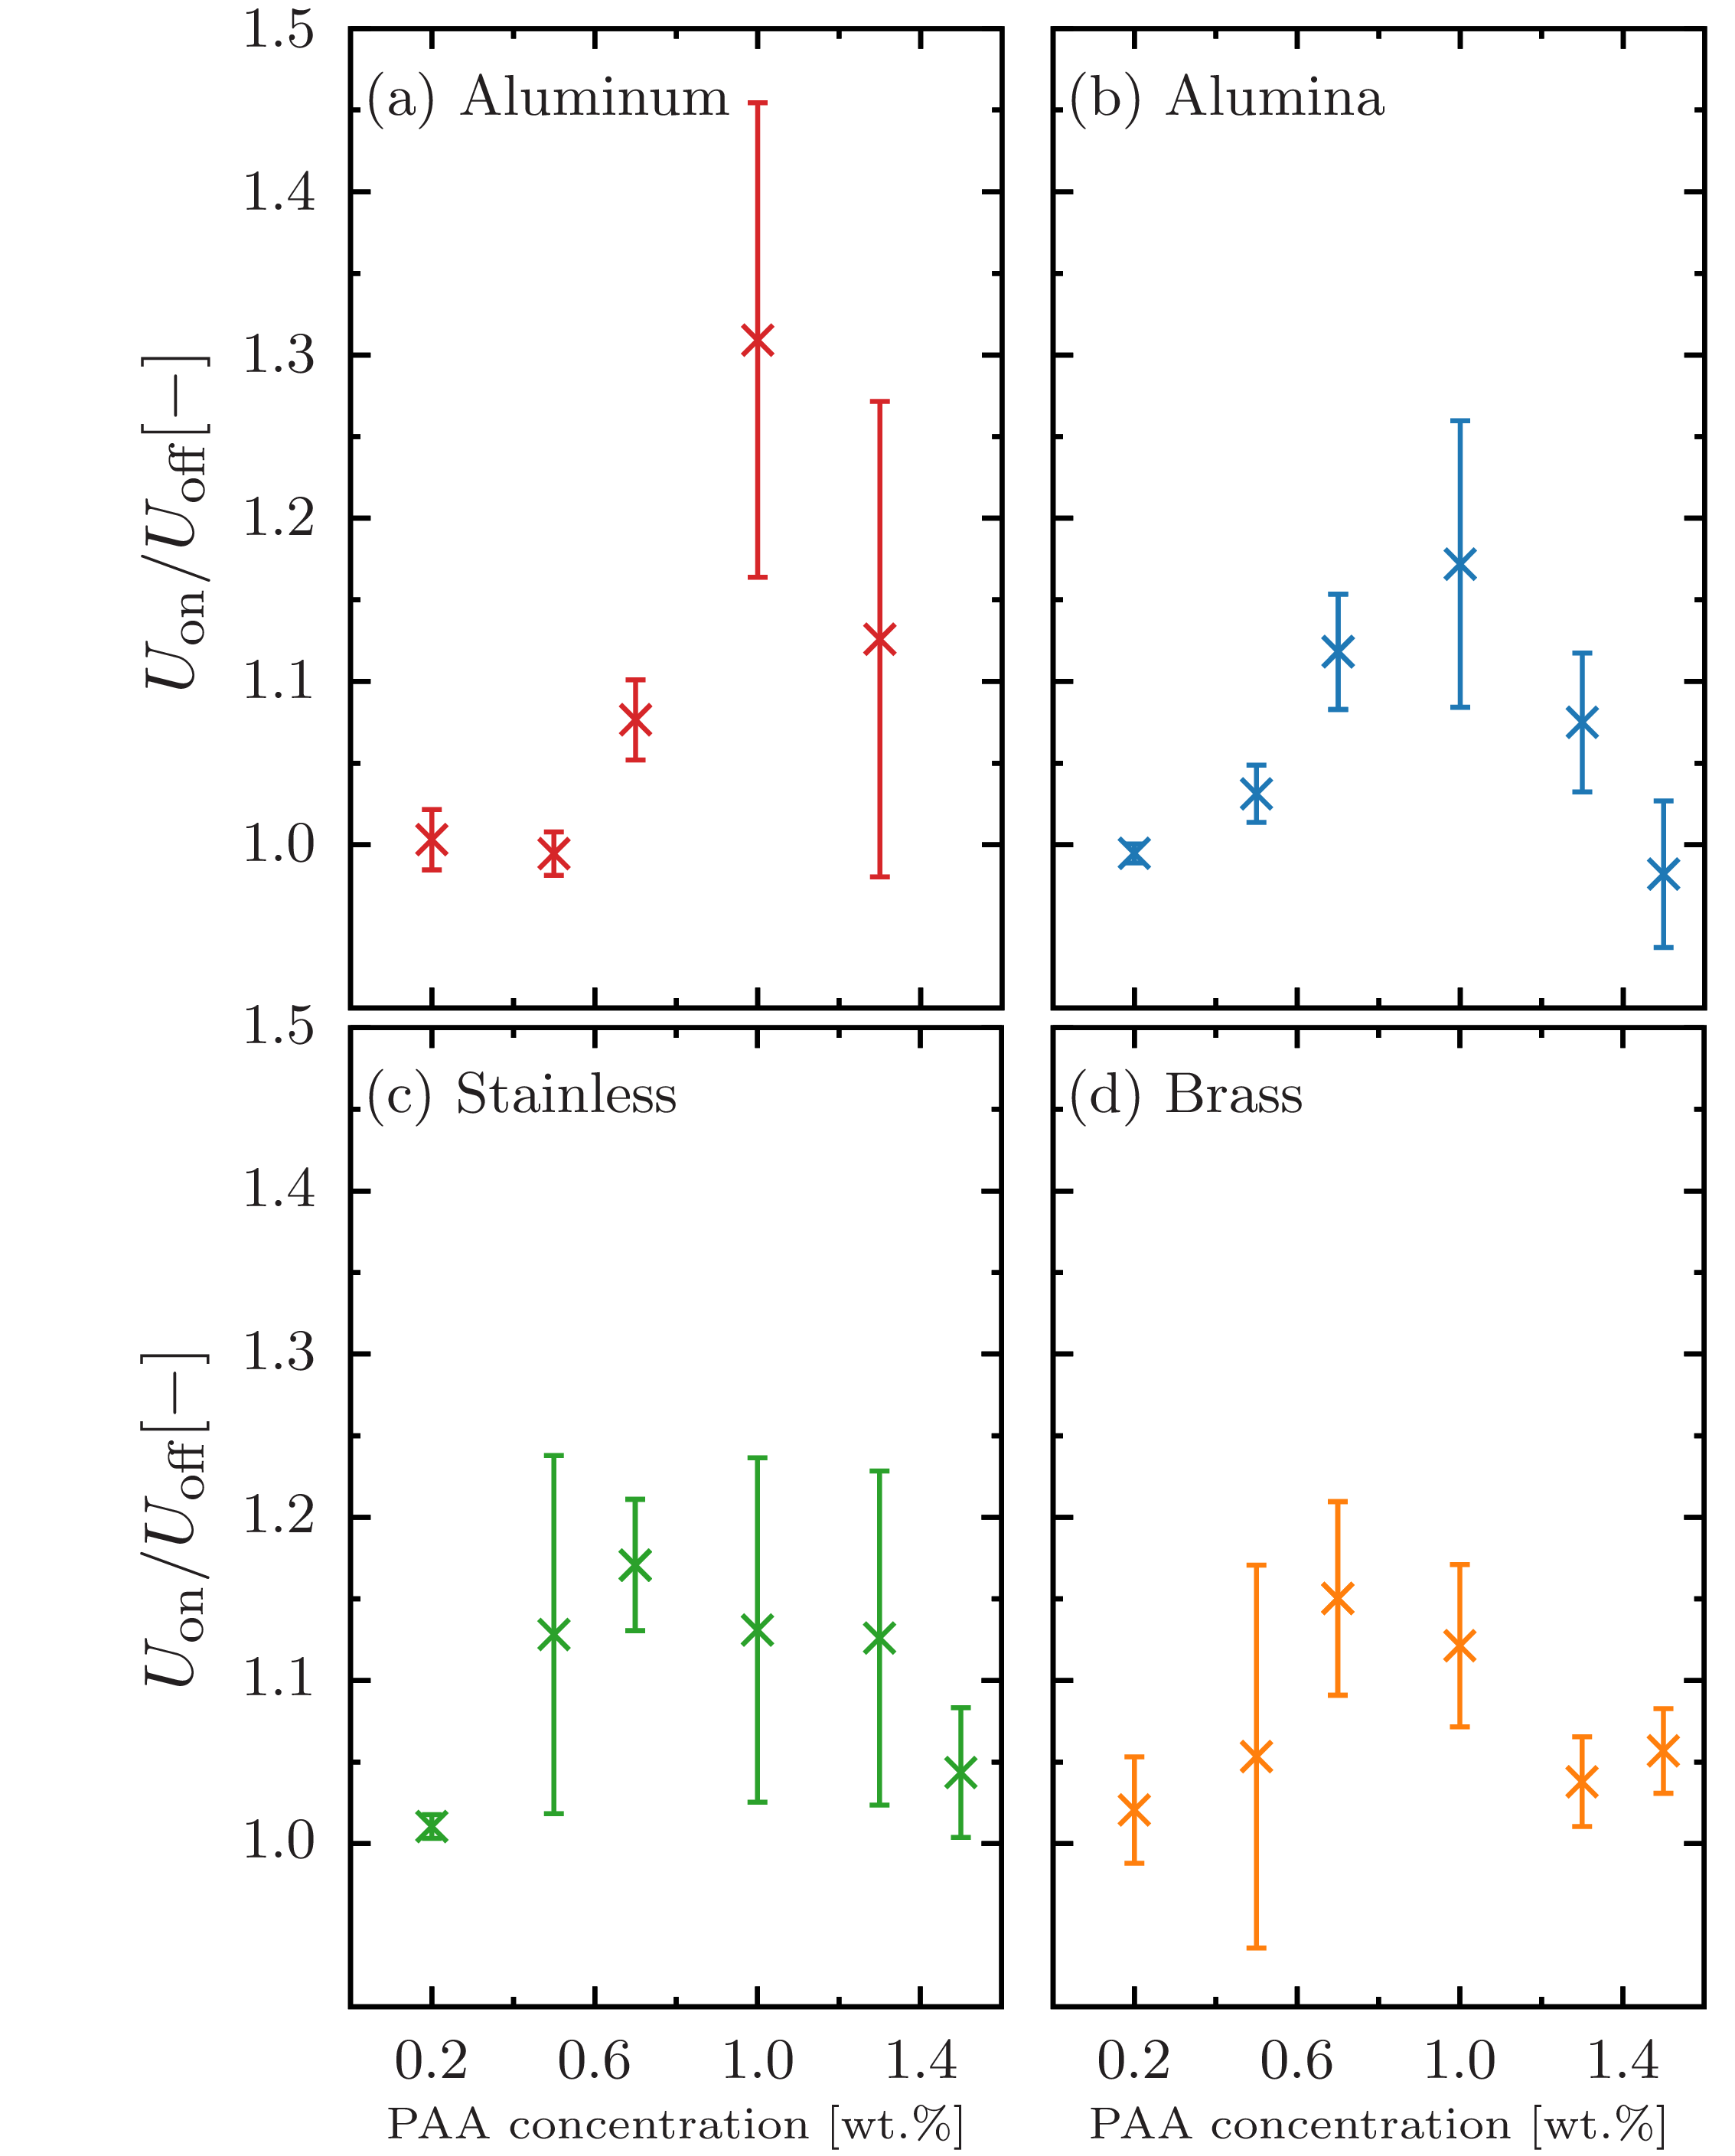

This chart was generated by the following gnuplot code:
set terminal epslatex standalone header \
" \
\\usepackage{amssymb, amsmath, bm}\n\
\\usepackage{siunitx}\n \
"
set terminal epslatex size 3, 4.3 standalone color solid 9
 
set encoding utf8
set datafile separator ','

set tics front 
set border front
set border lw 3 
set size ratio 1
  
if (!exists("fname")) fname='test'

oname = sprintf("%s.tex", fname)
set output oname

al_02 = sprintf('./data/0.2-al.csv')
alumina_02 = sprintf('./data/0.2-alumina.csv')
stainless_02 = sprintf('./data/0.2-stainless.csv')
brass_02 = sprintf('./data/0.2-brass.csv')

al_05 = sprintf('./data/0.5-al.csv')
alumina_05 = sprintf('./data/0.5-alumina.csv')
stainless_05 = sprintf('./data/0.5-stainless.csv')
brass_05 = sprintf('./data/0.5-brass.csv')

al_07 = sprintf('./data/0.7-al.csv')
alumina_07 = sprintf('./data/0.7-alumina.csv')
stainless_07 = sprintf('./data/0.7-stainless.csv')
brass_07 = sprintf('./data/0.7-brass.csv')

al_10 = sprintf('./data/1.0-al.csv')
alumina_10 = sprintf('./data/1.0-alumina.csv')
stainless_10 = sprintf('./data/1.0-fe.csv')
brass_10 = sprintf('./data/1.0-brass.csv')

al_13 = sprintf('./data/1.3-al.csv')
alumina_13 = sprintf('./data/1.3-alumina.csv')
stainless_13 = sprintf('./data/1.3-stainless.csv')
brass_13 = sprintf('./data/1.3-brass.csv')

alumina_15 = sprintf('./data/1.5-alumina.csv')
stainless_15 = sprintf('./data/1.5-stainless.csv')
brass_15 = sprintf('./data/1.5-brass.csv')

lx = 40.0
ly = 200.0
 
set multiplot
 
 
set style line 101 lt 1 lw 4 ps 2 lc rgb '#d62728' # red
set style line 102 lt 1 lw 4 ps 2 lc rgb '#1f77b4' # blue
set style line 103 lt 1 lw 4 ps 2 lc rgb '#2ca02c' # green
set style line 104 lt 1 lw 4 ps 2 lc rgb '#ff7f0e' # orange
set style line 105 lt 1 lw 4 ps 2 lc rgb '#17becf' # light-blue
set style line 106 lt 1 lw 4 ps 2 lc rgb '#9467bd' # purple
set style line 107 lt 1 lw 4 ps 2 lc rgb '#bcbd22' # yellow
set style line 108 lt 1 lw 4 ps 2 lc rgb '#e377c2' # orchid
set style line 109 lt 1 lw 4 ps 2 lc rgb '#7f7f7f' # gray
set style line 110 lt 1 lw 4 ps 2 lc rgb '#8c564b' # brown
 
set style line 111 lt 1 lw 4 ps 2 lc rgb '#ff9896' # red
set style line 112 lt 1 lw 4 ps 2 lc rgb '#aec7e8' # blue
set style line 113 lt 1 lw 4 ps 2 lc rgb '#98df8a' # green
set style line 114 lt 1 lw 4 ps 2 lc rgb '#ffbb78' # orange
set style line 115 lt 1 lw 4 ps 2 lc rgb '#9edae5' # light-blue
set style line 116 lt 1 lw 4 ps 2 lc rgb '#c5b0d5' # purple
set style line 117 lt 1 lw 4 ps 2 lc rgb '#dbdb8d' # yellow
set style line 118 lt 1 lw 4 ps 2 lc rgb '#f7b6d2' # orchid
set style line 119 lt 1 lw 4 ps 2 lc rgb '#c7c7c7' # gray
set style line 120 lt 1 lw 4 ps 2 lc rgb '#c49c94' # brown

set palette defined (0 '#999999',\
                     1 '#00008b',\
					 2 '#2ca9e1',\
					 3 '#008000',\
					 4 '#c8c800',\
					 5 '#ff0000',\
					 6 '#1a1a1a') positive
 
set format '$%g$'

set size ratio 1.5
set style fill solid 10
 
####################################################################################################

set lmargin screen 0
set rmargin screen 0.49

set tmargin screen 1
set bmargin screen 0.505
 
####################################################################################################
 
set key width 0 spacing 1.1 samplen 1 Left reverse
set key at screen 0.195,1
 
####################################################################################################

set xlabel '' offset 0,0.4
set format x ''
set xrange [0:1.6]
set xtics 0.2,0.4,1.5
set mxtics 2
 
set ylabel '{\Large $ U_\text{on}/U_\text{off} \displaystyle [$\SI{}{-}$]$}' offset 0.5,0
set format y '$%.1f$'
set yrange [0.9:1.5]
set ytics 1.0,0.1,1.6
set mytics 2

set label 31 at graph 0.02,0.93 '(a) Aluminum' front
 
plot \
al_02 using 8:6:7 with yerrorlines ls 101 pt 2 ps 1.5 lw 3 title '',\
al_05 using 8:6:7 with yerrorlines ls 101 pt 2 ps 1.5 lw 3 title '',\
al_07 using 8:6:7 with yerrorlines ls 101 pt 2 ps 1.5 lw 3 title '',\
al_10 using 8:6:7 with yerrorlines ls 101 pt 2 ps 1.5 lw 3 title '',\
al_13 using 8:6:7 with yerrorlines ls 101 pt 2 ps 1.5 lw 3 title '',\

set lmargin screen 0.51
set rmargin screen 1

set key at screen 0.44,1

set label 31 at graph 0.02,0.93 '(b) Alumina' front

set ylabel ''
set format y ''

plot \
alumina_02 using 8:6:7 with yerrorlines ls 102 pt 2 ps 1.5 lw 3 title '',\
alumina_05 using 8:6:7 with yerrorlines ls 102 pt 2 ps 1.5 lw 3 title '',\
alumina_07 using 8:6:7 with yerrorlines ls 102 pt 2 ps 1.5 lw 3 title '',\
alumina_07 using 8:6:7 with yerrorlines ls 102 pt 2 ps 1.5 lw 3 title '',\
alumina_10 using 8:6:7 with yerrorlines ls 102 pt 2 ps 1.5 lw 3 title '',\
alumina_13 using 8:6:7 with yerrorlines ls 102 pt 2 ps 1.5 lw 3 title '',\
alumina_15 using 8:6:7 with yerrorlines ls 102 pt 2 ps 1.5 lw 3 title '',\

set lmargin screen 0
set rmargin screen 0.49

set tmargin screen 0.495
set bmargin screen 0

set key at screen 0.725,1

set label 31 at graph 0.02,0.93 '(c) Stainless' front
set xlabel '{\footnotesize PAA concentration $[$wt.\%\SI{}{}$]$}' offset 0,0.4
set format x '$%2.1f$'
set ylabel '{\Large $ U_\text{on}/U_\text{off} \displaystyle [$\SI{}{-}$]$}' offset 0.5,0
set format y '$%.1f$'

plot \
stainless_02 using 8:6:7 with yerrorlines ls 103 pt 2 ps 1.5 lw 3 title '',\
stainless_05 using 8:6:7 with yerrorlines ls 103 pt 2 ps 1.5 lw 3 title '',\
stainless_07 using 8:6:7 with yerrorlines ls 103 pt 2 ps 1.5 lw 3 title '',\
stainless_07 using 8:6:7 with yerrorlines ls 103 pt 2 ps 1.5 lw 3 title '',\
stainless_10 using 8:6:7 with yerrorlines ls 103 pt 2 ps 1.5 lw 3 title '',\
stainless_13 using 8:6:7 with yerrorlines ls 103 pt 2 ps 1.5 lw 3 title '',\
stainless_15 using 8:6:7 with yerrorlines ls 103 pt 2 ps 1.5 lw 3 title '',\

set lmargin screen 0.51
set rmargin screen 1

set tmargin screen 0.495
set bmargin screen 0

set key at screen 0.95,1

set label 31 at graph 0.02,0.93 '(d) Brass' front
set xlabel '{\footnotesize PAA concentration $[$wt.\%\SI{}{}$]$}' offset 0,0.4

set ylabel ''
set format y ''

plot \
brass_02 using 8:6:7 with yerrorlines ls 104 pt 2 ps 1.5 lw 3 title '',\
brass_05 using 8:6:7 with yerrorlines ls 104 pt 2 ps 1.5 lw 3 title '',\
brass_07 using 8:6:7 with yerrorlines ls 104 pt 2 ps 1.5 lw 3 title '',\
brass_07 using 8:6:7 with yerrorlines ls 104 pt 2 ps 1.5 lw 3 title '',\
brass_10 using 8:6:7 with yerrorlines ls 104 pt 2 ps 1.5 lw 3 title '',\
brass_13 using 8:6:7 with yerrorlines ls 104 pt 2 ps 1.5 lw 3 title '',\
brass_15 using 8:6:7 with yerrorlines ls 104 pt 2 ps 1.5 lw 3 title ''

set tmargin screen 1
set bmargin screen 0

unset multiplot
reset
